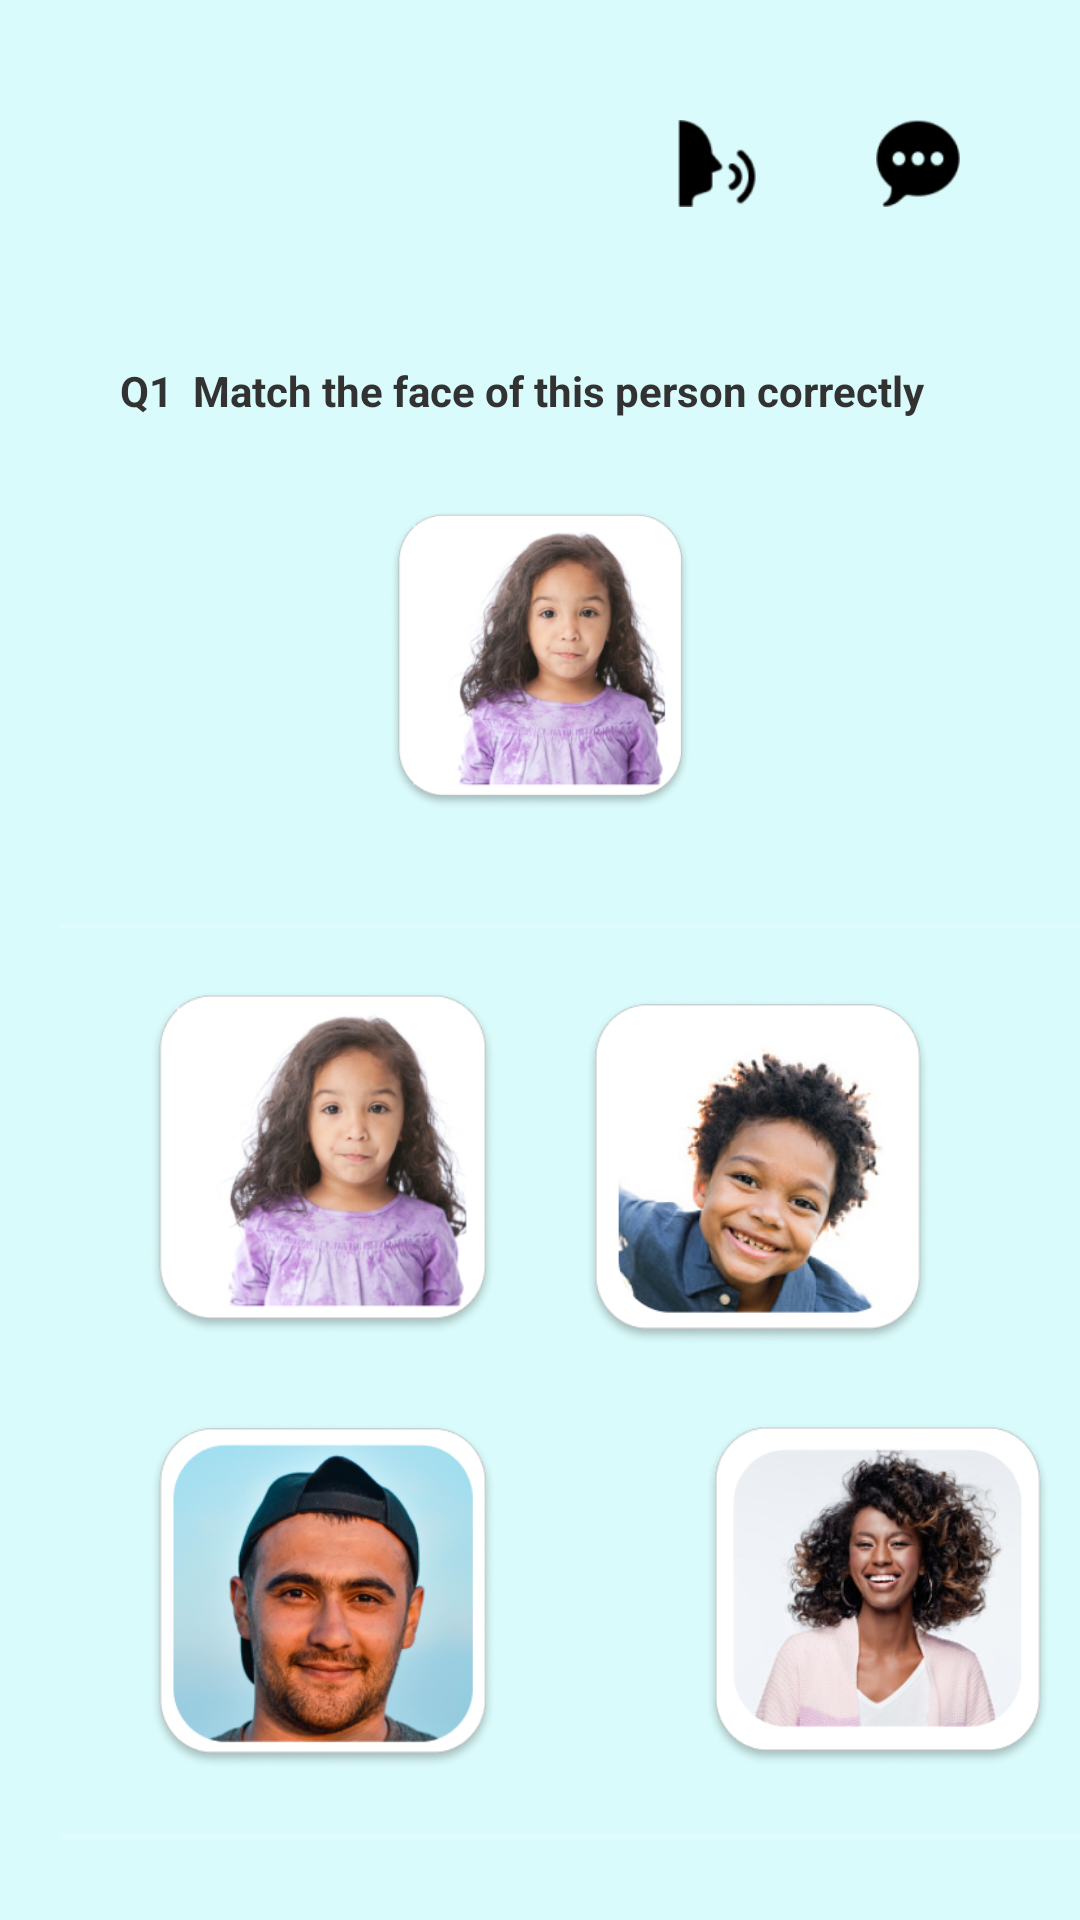

This screen was rendered from an Android layout file. Write that file and the resources it references.
<!-- AndroidManifest.xml: application theme Theme.HackathonSplashScreen -->
<!-- res/layout/fragment_home.xml -->
<RelativeLayout
    xmlns:android="http://schemas.android.com/apk/res/android"
    xmlns:app="http://schemas.android.com/apk/res-auto"
    xmlns:tools="http://schemas.android.com/tools"
    android:layout_width="match_parent"
    android:layout_height="match_parent"
    tools:context=".home_game1"
    android:backgroundTint="@color/teal"
    android:background="@color/white">


    <androidx.appcompat.widget.AppCompatButton
        android:id="@+id/bot"
        android:layout_width="28dp"
        android:layout_height="29dp"
        android:background="@drawable/chatb"
        android:layout_alignParentEnd="true"
        android:layout_marginEnd="40dp"
        android:layout_marginTop="40dp"
        />


    <androidx.appcompat.widget.AppCompatButton

        android:id="@+id/voice"
        android:layout_width="26dp"
        android:layout_height="29dp"
        android:layout_marginTop="40dp"
        android:layout_marginEnd="40sp"
        android:layout_marginRight="124dp"
        android:layout_toLeftOf="@+id/bot"
        android:background="@drawable/speak" />

    <ImageView
        android:id="@+id/logo"
        android:layout_width="155dp"
        android:layout_height="40dp"
        android:layout_alignParentStart="true"
        android:layout_marginStart="40dp"
        android:layout_marginTop="30dp"
        android:background="@drawable/sslogo"/>

    <TextView
        android:id="@+id/textView"
        android:layout_width="331dp"
        android:layout_height="28dp"
        android:layout_alignBottom="@+id/logo"
        android:layout_marginStart="40dp"
        android:layout_marginBottom="-79dp"
        android:text="Q1  Match the face of this person correctly"
        android:textColor="#323232"
        android:textStyle="bold" />

    <androidx.appcompat.widget.AppCompatButton
        android:id="@+id/appCompatButton4"
        android:layout_width="100dp"
        android:layout_height="100dp"
        android:layout_below="@+id/textView"
        android:layout_centerHorizontal="true"
        android:layout_marginTop="100dp"
        android:background="@drawable/fsmall" />

    <View
        android:id="@+id/divider"
        android:layout_width="367dp"
        android:layout_height="2dp"
        android:layout_alignBottom="@+id/appCompatButton4"
        android:layout_marginStart="20dp"
        android:layout_marginBottom="-40dp"
        android:background="?android:attr/listDivider" />

    <androidx.appcompat.widget.AppCompatButton
        android:id="@+id/appCompatButton"
        android:layout_width="115dp"
        android:layout_height="115dp"
        android:layout_below="@+id/divider"
        android:layout_marginStart="50dp"
        android:layout_marginTop="60dp"
        android:background="@drawable/fsmall" />

    <androidx.appcompat.widget.AppCompatButton
        android:id="@+id/appCompatButton3"
        android:layout_width="115dp"
        android:layout_height="115dp"
        android:layout_alignBottom="@+id/appCompatButton5"
        android:layout_marginLeft="70dp"

        android:layout_marginBottom="-141dp"
        android:layout_toRightOf="@+id/appCompatButton"
        android:background="@drawable/fbig" />

    <androidx.appcompat.widget.AppCompatButton
        android:id="@+id/appCompatButton6"
        android:layout_width="115dp"
        android:layout_height="115dp"
        android:layout_alignBottom="@+id/appCompatButton"
        android:layout_marginBottom="-145dp"
        android:layout_marginStart="50dp"
        android:background="@drawable/mbig" />

    <androidx.appcompat.widget.AppCompatButton
        android:id="@+id/appCompatButton5"
        android:layout_width="115dp"
        android:layout_height="115dp"
        android:layout_alignBottom="@+id/divider"
        android:layout_alignParentEnd="true"
        android:layout_marginTop="120dp"
        android:layout_marginEnd="50dp"
        android:layout_marginBottom="-139dp"
        android:background="@drawable/msmall" />

    <View
        android:id="@+id/divider2"
        android:layout_width="367dp"
        android:layout_height="2dp"
        android:layout_alignBottom="@+id/appCompatButton6"
        android:layout_marginBottom="-24dp"
        android:background="?android:attr/listDivider"
        android:layout_marginStart="20dp"/>


</RelativeLayout>
<!-- resources referenced by this layout -->
<resources>
  <color name="teal">#DAFBFB</color>
  <color name="white">#FFFFFFFF</color>
  <!-- drawable chatb: png bitmap (drawable-v24, 1849 bytes) -->
  <!-- drawable fbig: png bitmap (drawable, 85069 bytes) -->
  <!-- drawable fsmall: png bitmap (drawable, 86100 bytes) -->
  <!-- drawable mbig: png bitmap (drawable, 101853 bytes) -->
  <!-- drawable msmall: png bitmap (drawable, 82467 bytes) -->
  <!-- drawable speak: png bitmap (drawable-v24, 1624 bytes) -->
  <style name="Theme.HackathonSplashScreen" parent="Theme.MaterialComponents.NoActionBar">
          
          <item name="colorPrimary">@color/purple_500</item>
          <item name="colorPrimaryVariant">@color/purple_700</item>
          <item name="colorOnPrimary">@color/white</item>
          
          <item name="colorSecondary">@color/teal_200</item>
          <item name="colorSecondaryVariant">@color/teal_700</item>
          <item name="colorOnSecondary">@color/black</item>
          
          <item name="android:statusBarColor" tools:targetApi="l">?attr/colorPrimaryVariant
          </item>
          
      </style>
  <color name="purple_500">#FF6200EE</color>
  <color name="purple_700">#FF3700B3</color>
  <color name="teal_200">#FF03DAC5</color>
  <color name="teal_700">#FF018786</color>
  <color name="black">#FF000000</color>
</resources>
